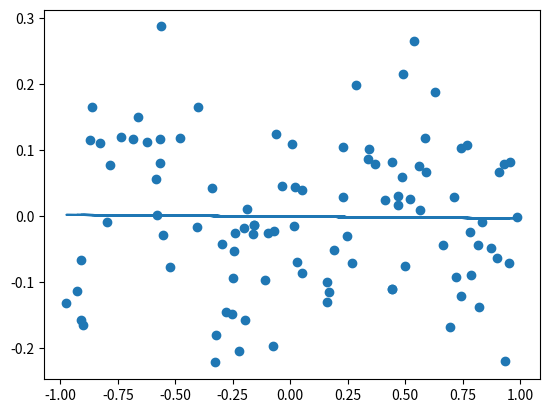

Source code (Python):
import numpy as np
import matplotlib.pyplot as plt
n = 100
x = np.random.uniform(-1,1,n)
y = (x-.95)*(x-.2)*(x+.89)*(x-.9)*(x+.4)+ 0.1*np.random.randn(n)
p = 4
X = np.vstack([np.ones(len(x)),x]).T
alpha = 1.0

I = np.eye(X.shape[1])
r4 = np.matmul(np.linalg.inv(np.matmul(X.T, X) + alpha * I ),np.matmul(X.T, y))
yh4 = np.matmul(X, r4)

print()
plt.scatter(x, y)
plt.plot(x, yh4)
plt.show()